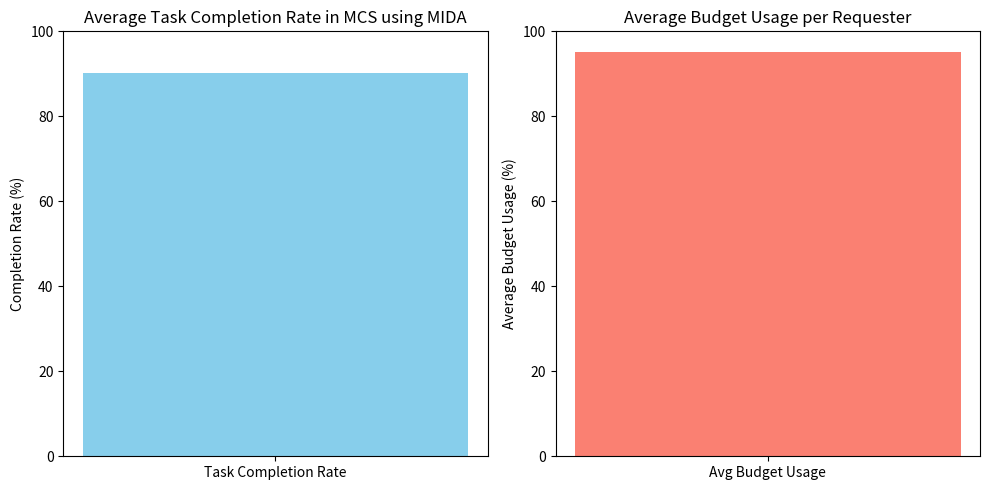

The matplotlib source for this figure:
import random
import numpy as np
import pandas as pd
import matplotlib.pyplot as plt

# Define a simple Requester class for task requesters in MCS
class Requester:
    def __init__(self, name, budget, num_tasks, task_complexity, floor_price, ceil_price):
        self.name = name
        self.budget = budget
        self.num_tasks = num_tasks
        self.task_complexity = task_complexity  # Complexity of the task (e.g., reward or difficulty)
        self.bid_price = random.uniform(floor_price, ceil_price)  # Random bid price within the floor and ceiling prices
        self.remaining_budget = budget  # Track remaining budget after allocation
        self.floor_price = floor_price  # The minimum price requester is willing to pay per task
        self.ceil_price = ceil_price  # The maximum price requester is willing to pay per task

    def __repr__(self):
        return f"Requester({self.name}, Budget: {self.budget}, Tasks: {self.num_tasks}, Bid: {self.bid_price:.2f})"

# Define a simple Provider class for mobile users providing task completion
class Provider:
    def __init__(self, name, capacity, ask_price, quality, floor_price, ceil_price):
        self.name = name
        self.capacity = capacity  # Max tasks they can perform
        self.ask_price = random.uniform(floor_price, ceil_price)  # Random ask price within floor and ceiling
        self.quality = quality  # Quality of the data they provide (0 to 1)
        self.tasks_completed = 0  # Track tasks completed for this provider
        self.floor_price = floor_price  # The minimum price provider is willing to accept
        self.ceil_price = ceil_price  # The maximum price provider can charge

    def __repr__(self):
        return f"Provider({self.name}, Capacity: {self.capacity}, Ask: {self.ask_price:.2f}, Quality: {self.quality:.2f})"

# Define initial parameters
num_requesters = 50
num_providers = 1000
num_simulations = 1000
floor_price = 10  # Set minimum price for both requesters and providers
ceil_price = 30  # Set maximum price for both requesters and providers

# Function to split requesters and providers based on task complexity and provider characteristics
def split_market(requesters, providers):
    # Sort requesters based on task complexity (low to high)
    requesters_sorted = sorted(requesters, key=lambda r: r.task_complexity)
    
    # Sort providers based on ask price and quality (low price and high quality first)
    providers_sorted = sorted(providers, key=lambda p: (p.ask_price, -p.quality))
    
    # Split requesters into two halves (based on task complexity)
    left_requesters = requesters_sorted[:len(requesters_sorted)//2]
    right_requesters = requesters_sorted[len(requesters_sorted)//2:]
    
    # Split providers into two halves (balanced by price and quality)
    left_providers = providers_sorted[:len(providers_sorted)//2]
    right_providers = providers_sorted[len(providers_sorted)//2:]
    
    return left_requesters, right_requesters, left_providers, right_providers

# Function to calculate the equilibrium price
def calculate_equilibrium_price(requesters, providers):
    bid_prices = [r.bid_price for r in requesters]
    ask_prices = [p.ask_price for p in providers]
    
    # Calculate the equilibrium price considering price and quality of providers
    weighted_provider_prices = [p.ask_price * p.quality for p in providers]  # Quality-weighted prices
    average_bid_price = np.mean(bid_prices)
    average_provider_price = np.mean(weighted_provider_prices) / np.mean([p.quality for p in providers])  # Normalize by quality

    equilibrium_price = (average_bid_price + average_provider_price) / 2
    return equilibrium_price

# Function to allocate tasks to providers based on equilibrium price, capacity, and quality with floor/ceil prices
def allocate_tasks_with_floor_and_ceil(requesters, providers, equilibrium_price):
    for requester in requesters:
        tasks_to_allocate = requester.num_tasks
        for provider in providers:
            # Only allocate if provider's ask price is within the allowed range and meets the equilibrium price
            if (provider.ask_price >= provider.floor_price and provider.ask_price <= provider.ceil_price and
                requester.bid_price >= requester.floor_price and requester.bid_price <= requester.ceil_price and
                provider.ask_price <= equilibrium_price and provider.capacity > 0 and provider.quality >= 0.7 and tasks_to_allocate > 0):
                # Allocate as many tasks as possible within the provider's capacity
                tasks = min(tasks_to_allocate, provider.capacity)
                provider.tasks_completed += tasks
                tasks_to_allocate -= tasks
                requester.remaining_budget -= tasks * equilibrium_price
                provider.capacity -= tasks
                if requester.remaining_budget < equilibrium_price:  # Stop if the requester budget is exhausted
                    break

# Run task allocation for multiple simulations
def run_multiple_simulations(num_simulations):
    total_completion_rate = 0
    total_budget_usage = 0
    
    for _ in range(num_simulations):
        # Create random requesters and providers with varying budgets and task requirements
        requesters = [Requester(f"Requester_{i+1}", budget=random.uniform(100, 300), 
                                num_tasks=random.randint(5, 15), 
                                task_complexity=random.uniform(5, 20), 
                                floor_price=floor_price, ceil_price=ceil_price) for i in range(num_requesters)]
        providers = [Provider(f"Provider_{i+1}", capacity=random.randint(1, 10), 
                              ask_price=random.uniform(floor_price, ceil_price), 
                              quality=random.uniform(0.7, 1.0), 
                              floor_price=floor_price, ceil_price=ceil_price) for i in range(num_providers)]
        
        # Split requesters and providers into two sub-markets
        left_requesters, right_requesters, left_providers, right_providers = split_market(requesters, providers)
        
        # Calculate equilibrium prices for both sub-markets
        equilibrium_price_left = calculate_equilibrium_price(left_requesters, right_providers)
        equilibrium_price_right = calculate_equilibrium_price(right_requesters, left_providers)

        # Run task allocation for both halves using floor and ceiling price limits
        allocate_tasks_with_floor_and_ceil(left_requesters, left_providers, equilibrium_price_right)
        allocate_tasks_with_floor_and_ceil(right_requesters, right_providers, equilibrium_price_left)

        # Collect data for this simulation
        total_tasks_requested = sum([r.num_tasks for r in requesters])
        total_tasks_completed = sum([p.tasks_completed for p in providers])
        average_budget_usage = np.mean([(r.budget - r.remaining_budget) / r.budget for r in requesters])
        
        # Accumulate the results for averaging
        total_completion_rate += (total_tasks_completed / total_tasks_requested) * 100
        total_budget_usage += average_budget_usage * 100

    # Calculate average results
    avg_completion_rate = total_completion_rate / num_simulations
    avg_budget_usage = total_budget_usage / num_simulations
    
    return avg_completion_rate, avg_budget_usage

# Run the simulation for 1000 times
avg_completion_rate, avg_budget_usage = run_multiple_simulations(1000)

# Plotting the results
plt.figure(figsize=(10, 5))

# Task Completion Rate Plot
plt.subplot(1, 2, 1)
plt.bar(['Task Completion Rate'], [avg_completion_rate], color='skyblue')
plt.ylim(0, 100)
plt.ylabel('Completion Rate (%)')
plt.title('Average Task Completion Rate in MCS using MIDA')

# Average Budget Usage Plot
plt.subplot(1, 2, 2)
plt.bar(['Avg Budget Usage'], [avg_budget_usage], color='salmon')
plt.ylim(0, 100)
plt.ylabel('Average Budget Usage (%)')
plt.title('Average Budget Usage per Requester')

plt.tight_layout()
plt.show()

print(f"Average Task Completion Rate: {avg_completion_rate:.2f}%")
print(f"Average Budget Usage per Requester: {avg_budget_usage:.2f}%")
